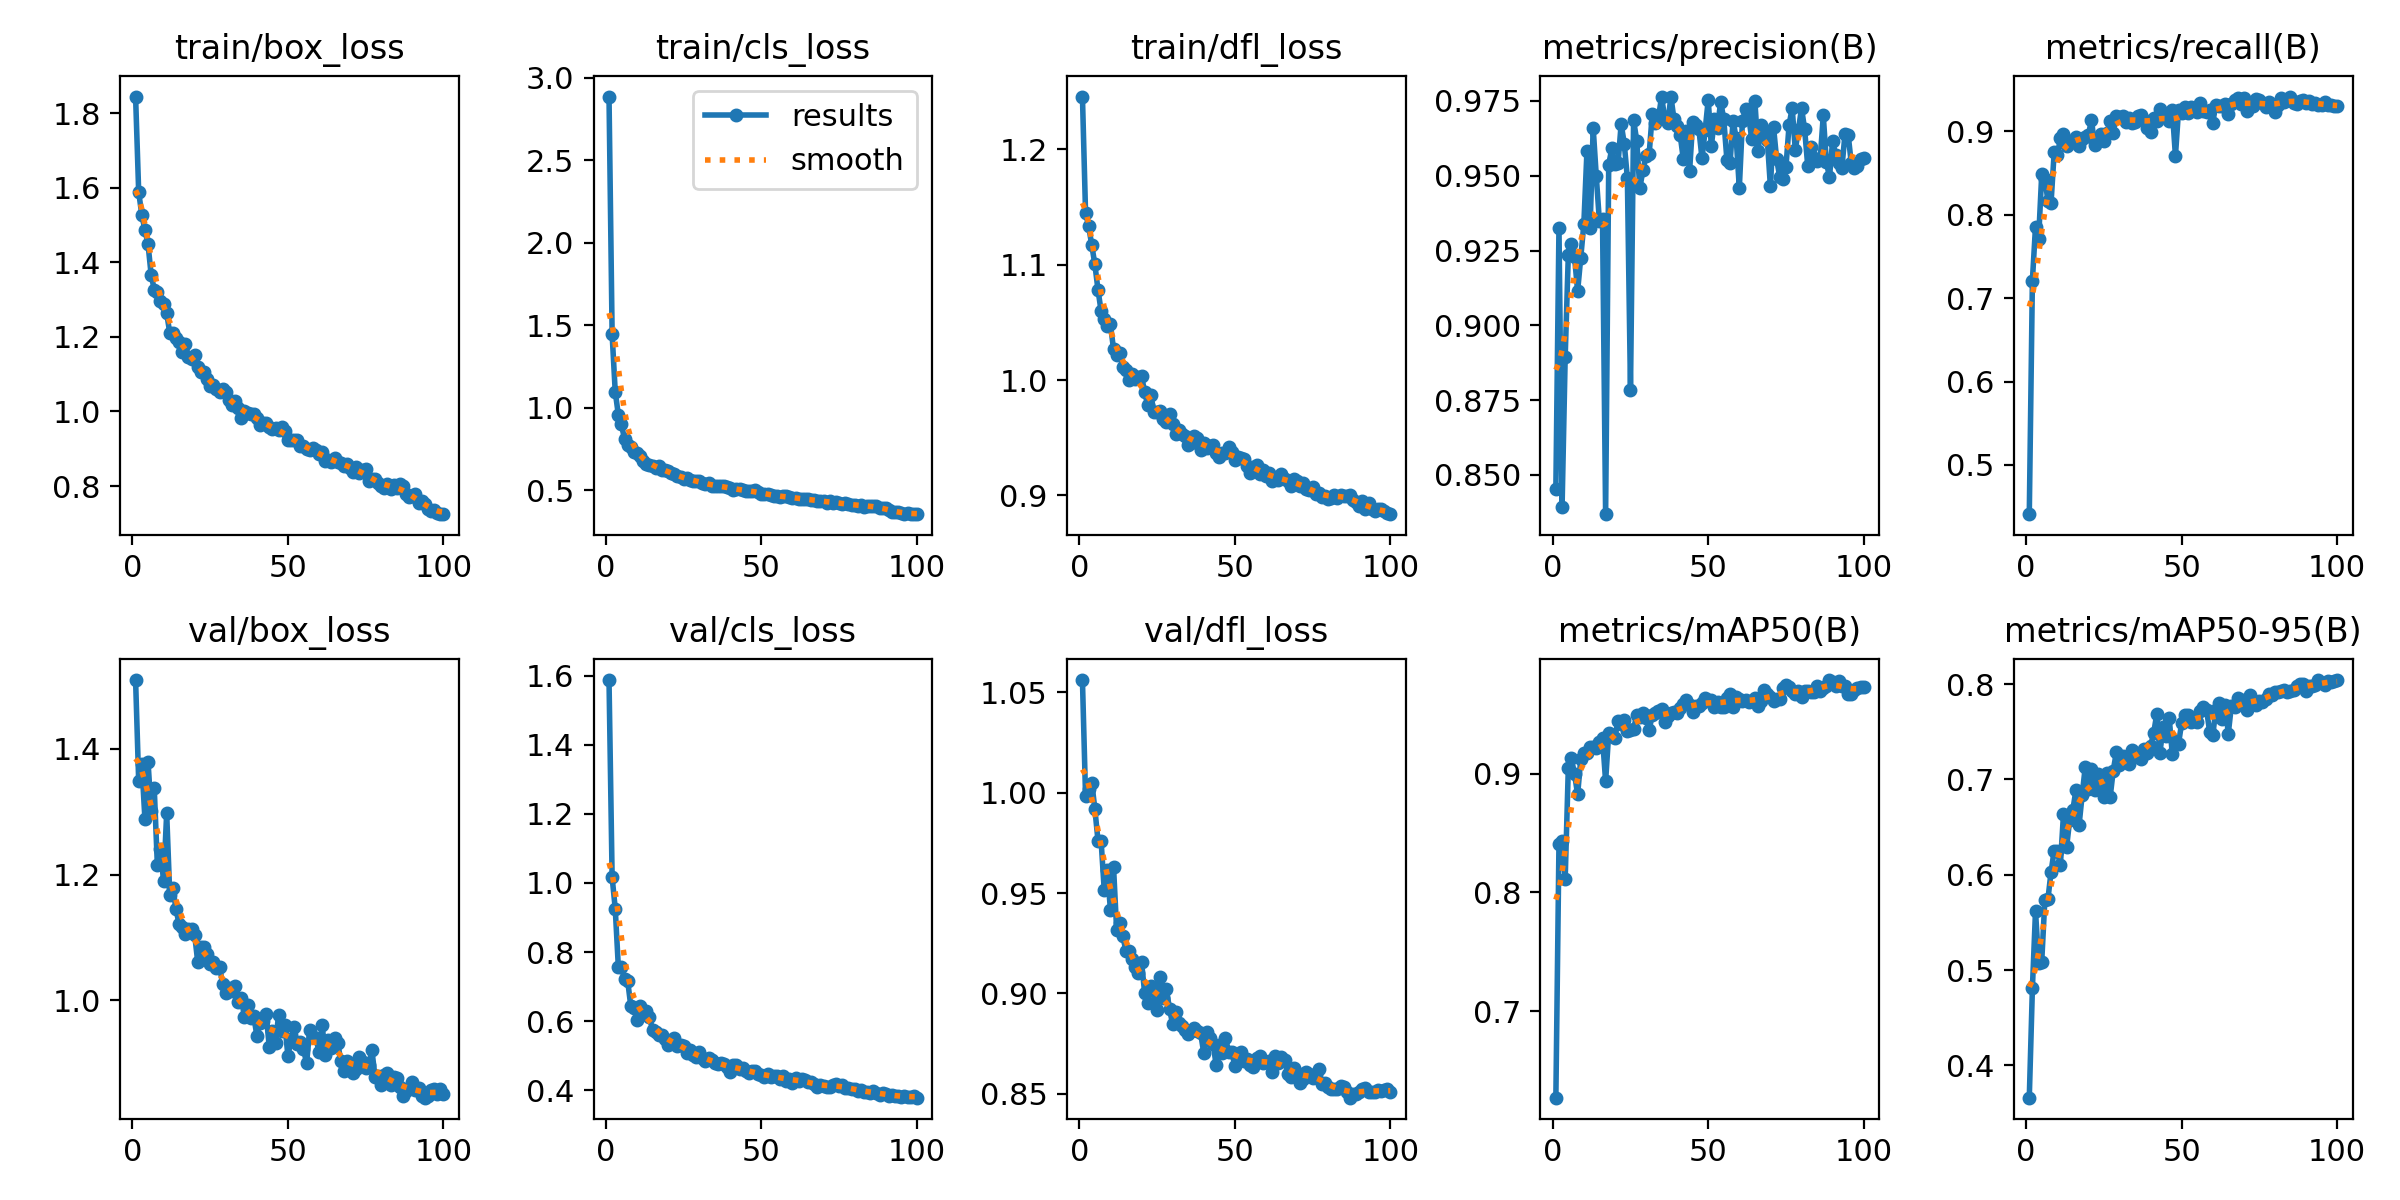

Data behind this chart, as committed beside it:
epoch, train/box_loss, train/cls_loss, train/dfl_loss, metrics/precision(B), metrics/recall(B), metrics/mAP50(B), metrics/mAP50-95(B), val/box_loss, val/cls_loss, val/dfl_loss, lr/pg0, lr/pg1, lr/pg2
1, 1.844, 2.887, 1.246, 0.8453, 0.441, 0.6271, 0.3662, 1.51, 1.587, 1.056, 0.0004743, 0.0004743, 0.0004743
2, 1.588, 1.446, 1.145, 0.9327, 0.7209, 0.8407, 0.481, 1.349, 1.017, 0.9985, 0.0009413, 0.0009413, 0.0009413
3, 1.528, 1.098, 1.133, 0.8393, 0.7856, 0.8431, 0.5619, 1.376, 0.9261, 1.002, 0.001399, 0.001399, 0.001399
4, 1.486, 0.9576, 1.117, 0.8895, 0.7711, 0.8115, 0.508, 1.289, 0.7568, 1.005, 0.001387, 0.001387, 0.001387
5, 1.448, 0.8992, 1.1, 0.9234, 0.8483, 0.9045, 0.5089, 1.38, 0.7553, 0.9919, 0.001387, 0.001387, 0.001387
6, 1.367, 0.809, 1.078, 0.9273, 0.843, 0.9129, 0.5733, 1.302, 0.7217, 0.9762, 0.001372, 0.001372, 0.001372
7, 1.327, 0.7718, 1.06, 0.9229, 0.8166, 0.8997, 0.5747, 1.338, 0.717, 0.9761, 0.001358, 0.001358, 0.001358
8, 1.322, 0.7607, 1.053, 0.9114, 0.8141, 0.8825, 0.603, 1.216, 0.6437, 0.9517, 0.001344, 0.001344, 0.001344
9, 1.295, 0.7334, 1.047, 0.9226, 0.8746, 0.912, 0.6253, 1.241, 0.6383, 0.9614, 0.00133, 0.00133, 0.00133
10, 1.289, 0.7273, 1.048, 0.9339, 0.8713, 0.9171, 0.6245, 1.19, 0.6026, 0.9417, 0.001316, 0.001316, 0.001316
11, 1.263, 0.706, 1.027, 0.9582, 0.8914, 0.9175, 0.6102, 1.298, 0.645, 0.9631, 0.001302, 0.001302, 0.001302
12, 1.21, 0.6795, 1.022, 0.9325, 0.897, 0.9227, 0.6638, 1.167, 0.6222, 0.9316, 0.001288, 0.001288, 0.001288
13, 1.211, 0.6618, 1.024, 0.966, 0.8821, 0.9222, 0.6289, 1.179, 0.6283, 0.935, 0.001273, 0.001273, 0.001273
14, 1.198, 0.6538, 1.011, 0.9498, 0.8882, 0.9218, 0.6577, 1.145, 0.6129, 0.9286, 0.001259, 0.001259, 0.001259
15, 1.187, 0.6461, 1.009, 0.9348, 0.8865, 0.927, 0.6679, 1.121, 0.574, 0.921, 0.001245, 0.001245, 0.001245
16, 1.159, 0.6334, 1, 0.9355, 0.8926, 0.93, 0.6889, 1.118, 0.5689, 0.9212, 0.001231, 0.001231, 0.001231
17, 1.18, 0.6466, 1.006, 0.8369, 0.8824, 0.8937, 0.6519, 1.105, 0.5604, 0.9173, 0.001217, 0.001217, 0.001217
18, 1.147, 0.6256, 1, 0.9537, 0.8909, 0.9342, 0.6835, 1.113, 0.5589, 0.913, 0.001203, 0.001203, 0.001203
19, 1.139, 0.6201, 1.003, 0.9591, 0.8932, 0.9317, 0.7134, 1.113, 0.5495, 0.9104, 0.001189, 0.001189, 0.001189
20, 1.152, 0.6151, 1.004, 0.954, 0.8953, 0.9304, 0.6898, 1.105, 0.5302, 0.9159, 0.001174, 0.001174, 0.001174
21, 1.12, 0.602, 0.9896, 0.9541, 0.9136, 0.9445, 0.7115, 1.06, 0.537, 0.9003, 0.00116, 0.00116, 0.00116
22, 1.106, 0.5979, 0.9781, 0.9674, 0.8831, 0.9416, 0.6886, 1.085, 0.5523, 0.8953, 0.001146, 0.001146, 0.001146
23, 1.105, 0.5875, 0.9868, 0.9607, 0.8889, 0.945, 0.7054, 1.085, 0.5291, 0.9039, 0.001132, 0.001132, 0.001132
24, 1.086, 0.5823, 0.9719, 0.9492, 0.8968, 0.9356, 0.6896, 1.074, 0.5321, 0.9012, 0.001118, 0.001118, 0.001118
25, 1.067, 0.5692, 0.9722, 0.8785, 0.8878, 0.9367, 0.6817, 1.057, 0.5285, 0.8917, 0.001104, 0.001104, 0.001104
26, 1.071, 0.5739, 0.9733, 0.9686, 0.8978, 0.9374, 0.7071, 1.062, 0.5082, 0.9084, 0.001089, 0.001089, 0.001089
27, 1.06, 0.5603, 0.9665, 0.9618, 0.9124, 0.9497, 0.6813, 1.051, 0.5177, 0.8979, 0.001075, 0.001075, 0.001075
28, 1.053, 0.558, 0.964, 0.9458, 0.8985, 0.9477, 0.7094, 1.054, 0.5012, 0.9023, 0.001061, 0.001061, 0.001061
29, 1.061, 0.5582, 0.9708, 0.9518, 0.9186, 0.9513, 0.7287, 1.026, 0.4975, 0.8923, 0.001047, 0.001047, 0.001047
30, 1.052, 0.5553, 0.9617, 0.9566, 0.9167, 0.947, 0.7147, 1.012, 0.5097, 0.8849, 0.001033, 0.001033, 0.001033
31, 1.03, 0.5458, 0.9532, 0.9572, 0.9179, 0.9367, 0.7244, 1.019, 0.4924, 0.8908, 0.001019, 0.001019, 0.001019
32, 1.016, 0.5354, 0.957, 0.9706, 0.9105, 0.9496, 0.7195, 1.015, 0.484, 0.8851, 0.001005, 0.001005, 0.001005
33, 1.028, 0.5426, 0.9531, 0.9675, 0.9153, 0.9513, 0.7163, 1.023, 0.4921, 0.8838, 0.0009904, 0.0009904, 0.0009904
34, 1.01, 0.5278, 0.9517, 0.9694, 0.91, 0.9528, 0.731, 0.9979, 0.4872, 0.882, 0.0009763, 0.0009763, 0.0009763
35, 0.9837, 0.5232, 0.9439, 0.9765, 0.911, 0.9541, 0.726, 1.004, 0.4791, 0.8798, 0.0009622, 0.0009622, 0.0009622
36, 1.002, 0.5285, 0.9454, 0.9693, 0.9188, 0.9438, 0.7236, 0.974, 0.4765, 0.8813, 0.000948, 0.000948, 0.000948
37, 0.997, 0.5236, 0.9517, 0.9677, 0.9192, 0.9483, 0.7216, 0.9921, 0.4787, 0.883, 0.0009338, 0.0009338, 0.0009338
38, 0.9932, 0.5239, 0.9501, 0.9765, 0.9136, 0.9515, 0.7316, 0.9721, 0.4763, 0.8813, 0.0009197, 0.0009197, 0.0009197
39, 0.9933, 0.52, 0.9395, 0.9688, 0.9036, 0.9516, 0.7279, 0.975, 0.4679, 0.8803, 0.0009056, 0.0009056, 0.0009056
40, 0.9829, 0.5156, 0.9453, 0.9667, 0.8996, 0.951, 0.7349, 0.9442, 0.4516, 0.8705, 0.0008914, 0.0008914, 0.0008914
41, 0.9649, 0.4997, 0.9411, 0.9635, 0.9154, 0.9553, 0.7488, 0.9637, 0.472, 0.881, 0.0008773, 0.0008773, 0.0008773
42, 0.9685, 0.5071, 0.9428, 0.9555, 0.9124, 0.9588, 0.7686, 0.9675, 0.4727, 0.878, 0.0008631, 0.0008631, 0.0008631
43, 0.9689, 0.5088, 0.9434, 0.9649, 0.9264, 0.962, 0.7273, 0.9777, 0.4609, 0.875, 0.000849, 0.000849, 0.000849
44, 0.959, 0.4988, 0.9366, 0.9515, 0.9223, 0.9581, 0.7546, 0.926, 0.4648, 0.8645, 0.0008348, 0.0008348, 0.0008348
45, 0.9517, 0.4964, 0.9329, 0.9679, 0.919, 0.9516, 0.7457, 0.952, 0.4555, 0.8744, 0.0008207, 0.0008207, 0.0008207
46, 0.9562, 0.494, 0.9365, 0.967, 0.9127, 0.9575, 0.7645, 0.9323, 0.4499, 0.8703, 0.0008065, 0.0008065, 0.0008065
47, 0.9513, 0.4948, 0.9364, 0.9655, 0.9249, 0.9567, 0.7262, 0.9774, 0.4557, 0.878, 0.0007924, 0.0007924, 0.0007924
48, 0.9576, 0.4992, 0.9415, 0.9558, 0.8705, 0.9593, 0.7407, 0.9513, 0.4551, 0.8709, 0.0007782, 0.0007782, 0.0007782
49, 0.9472, 0.49, 0.9378, 0.9651, 0.9252, 0.9635, 0.7375, 0.9607, 0.4471, 0.8711, 0.0007641, 0.0007641, 0.0007641
50, 0.9237, 0.479, 0.9303, 0.9753, 0.922, 0.9618, 0.7594, 0.9117, 0.4454, 0.8641, 0.0007499, 0.0007499, 0.0007499
51, 0.9233, 0.4795, 0.9332, 0.96, 0.9296, 0.9621, 0.768, 0.9383, 0.438, 0.8677, 0.0007358, 0.0007358, 0.0007358
52, 0.9228, 0.4769, 0.9324, 0.9689, 0.9216, 0.9565, 0.7681, 0.9581, 0.4462, 0.8708, 0.0007216, 0.0007216, 0.0007216
53, 0.9246, 0.4712, 0.9314, 0.9661, 0.9292, 0.9608, 0.76, 0.9307, 0.4389, 0.8662, 0.0007075, 0.0007075, 0.0007075
54, 0.9065, 0.466, 0.9256, 0.9748, 0.925, 0.9561, 0.7621, 0.9335, 0.4417, 0.8675, 0.0006934, 0.0006934, 0.0006934
55, 0.9064, 0.4666, 0.9196, 0.9689, 0.9233, 0.9559, 0.7603, 0.9224, 0.4412, 0.8646, 0.0006792, 0.0006792, 0.0006792
56, 0.8995, 0.4607, 0.9245, 0.9554, 0.9334, 0.9636, 0.7715, 0.9003, 0.4322, 0.8633, 0.0006651, 0.0006651, 0.0006651
57, 0.8978, 0.4625, 0.926, 0.9542, 0.9247, 0.9668, 0.7759, 0.9538, 0.4412, 0.8676, 0.0006509, 0.0006509, 0.0006509
58, 0.9013, 0.4647, 0.9186, 0.9684, 0.9233, 0.9565, 0.7733, 0.9413, 0.4255, 0.8687, 0.0006368, 0.0006368, 0.0006368
59, 0.896, 0.4571, 0.922, 0.9625, 0.9252, 0.9648, 0.7503, 0.9396, 0.4325, 0.8655, 0.0006226, 0.0006226, 0.0006226
60, 0.8852, 0.4533, 0.917, 0.9459, 0.9104, 0.9633, 0.7466, 0.9184, 0.421, 0.866, 0.0006085, 0.0006085, 0.0006085
... 40 more rows
